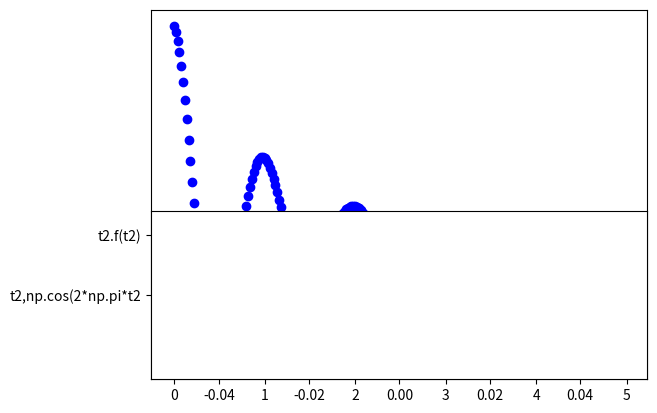

Reproduce this figure in Python.
import numpy as np
import matplotlib.pyplot as plt
def f(t):
    return np.exp(-t)*np.cos(2*np.pi*t)
t1=np.arange(0.0,5.0,0.1)
t1=np.arange(0.0,5.0,0.02)
plt.plot(t1,f(t1),'bo','t2.f(t2)')
plt.subplot(212)
plt.plot("t2,np.cos(2*np.pi*t2")
plt.show()

    